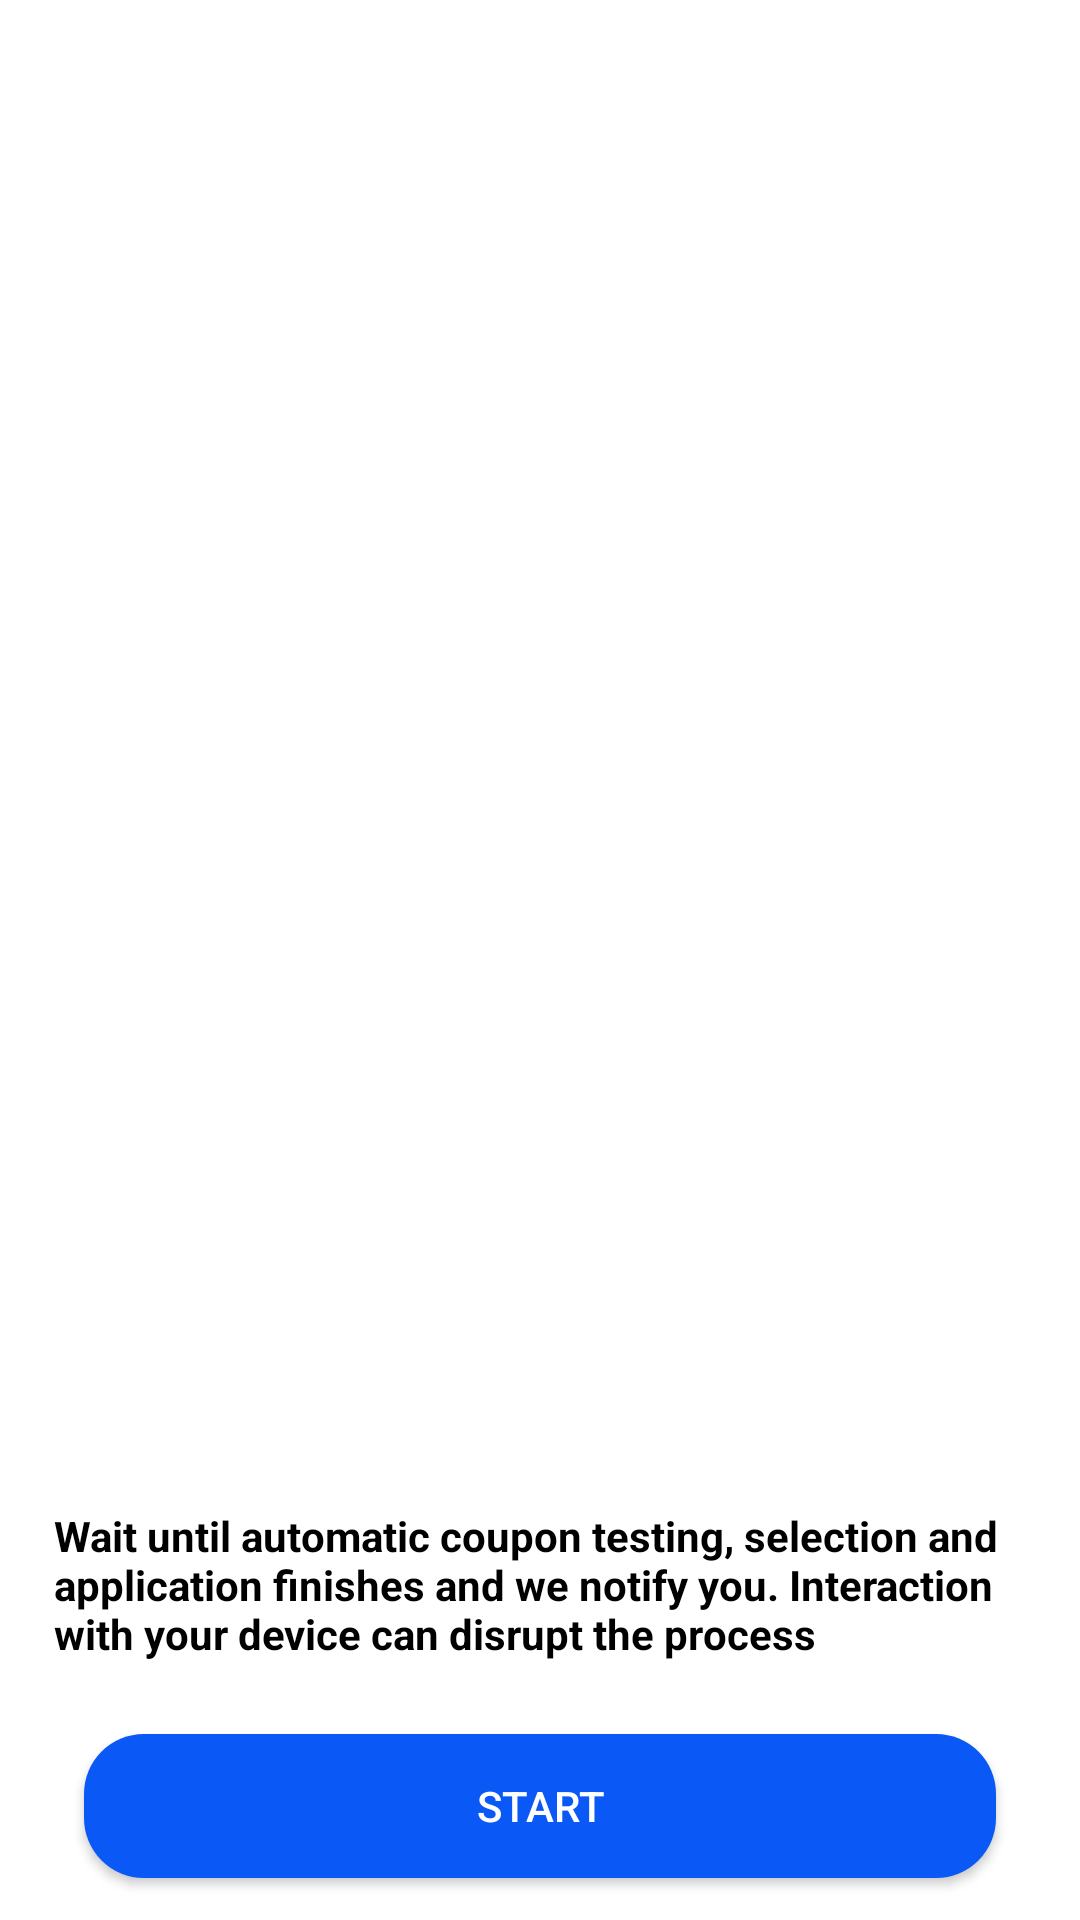

The Android layout XML behind this screen, and the referenced resources:
<!-- AndroidManifest.xml: application theme Theme.ShoppingAssistanceServices -->
<!-- res/layout/layout_modal_bottom_sheet_coupon_application_commence.xml -->
<?xml version="1.0" encoding="utf-8"?>

<androidx.constraintlayout.widget.ConstraintLayout xmlns:android="http://schemas.android.com/apk/res/android"
    xmlns:app="http://schemas.android.com/apk/res-auto"
    xmlns:tools="http://schemas.android.com/tools"
    android:layout_width="match_parent"
    android:layout_height="wrap_content"
    android:background="@drawable/bg_modal_bottom_sheet"
    android:paddingStart="18dp"
    android:paddingTop="18dp"
    android:paddingEnd="18dp"
    android:paddingBottom="4dp">

    <ImageView
        android:id="@+id/layout_popup_coupon_application_commence_logo_image_view"
        android:layout_width="wrap_content"
        android:layout_height="28dp"
        android:layout_marginBottom="16dp"
        app:layout_constraintBottom_toTopOf="@+id/layout_popup_coupon_application_commence_hint_text_view"
        app:layout_constraintStart_toStartOf="parent"
        app:srcCompat="@drawable/ic_logo_petal_search" />

    <Button
        android:id="@+id/layout_popup_coupon_application_commence_continue_button"
        android:layout_width="0dp"
        android:layout_height="wrap_content"
        android:layout_margin="10dp"
        android:background="@drawable/rounded_btn"
        android:text="@string/start"
        android:textColor="@android:color/white"
        app:layout_constraintBottom_toBottomOf="parent"
        app:layout_constraintEnd_toEndOf="parent"
        app:layout_constraintStart_toStartOf="parent"
        app:layout_constraintVertical_chainStyle="packed" />

    <TextView
        android:id="@+id/layout_popup_coupon_application_commence_hint_text_view"
        android:layout_width="wrap_content"
        android:layout_height="wrap_content"
        android:layout_marginBottom="24dp"
        android:text="@string/coupon_application_hint"
        android:textAppearance="@style/TextAppearance.AppCompat.Body1"
        android:textColor="@android:color/black"
        android:textStyle="bold"
        app:layout_constraintBottom_toTopOf="@+id/layout_popup_coupon_application_commence_continue_button"
        app:layout_constraintEnd_toEndOf="parent"
        app:layout_constraintHorizontal_chainStyle="packed"
        app:layout_constraintStart_toStartOf="parent" />

</androidx.constraintlayout.widget.ConstraintLayout>
<!-- resources referenced by this layout -->
<resources>
  <!-- drawable bg_modal_bottom_sheet (drawable) -->
  <?xml version="1.0" encoding="utf-8"?>
  
  <shape xmlns:android="http://schemas.android.com/apk/res/android">
      <corners android:radius="10dp"
          android:topLeftRadius="20dp"
          android:topRightRadius="20dp"
          android:bottomLeftRadius="0dp"
          android:bottomRightRadius="0dp"/>
      <solid android:color="#FFFF" />
  </shape>
  <!-- drawable ic_logo_petal_search: png bitmap (drawable, 1596 bytes) -->
  <!-- drawable rounded_btn (drawable) -->
  <?xml version="1.0" encoding="utf-8"?>
  
  <shape xmlns:android="http://schemas.android.com/apk/res/android">
      <corners android:radius="10dp"
          android:topLeftRadius="20dp"
          android:topRightRadius="20dp"
          android:bottomLeftRadius="20dp"
          android:bottomRightRadius="20dp"/>
      <solid android:color="#0A59F7" />
  </shape>
  <string name="coupon_application_hint">Wait until automatic coupon testing, selection and application finishes and we notify you. Interaction with your device can disrupt the process</string>
  <string name="start">Start</string>
  <style name="Theme.ShoppingAssistanceServices" parent="Theme.AppCompat.DayNight.NoActionBar">
        <item name="android:windowIsTranslucent">true</item>
        <item name="android:windowBackground">@android:color/transparent</item>
        <item name="android:windowTranslucentStatus">true</item>
      </style>
</resources>
